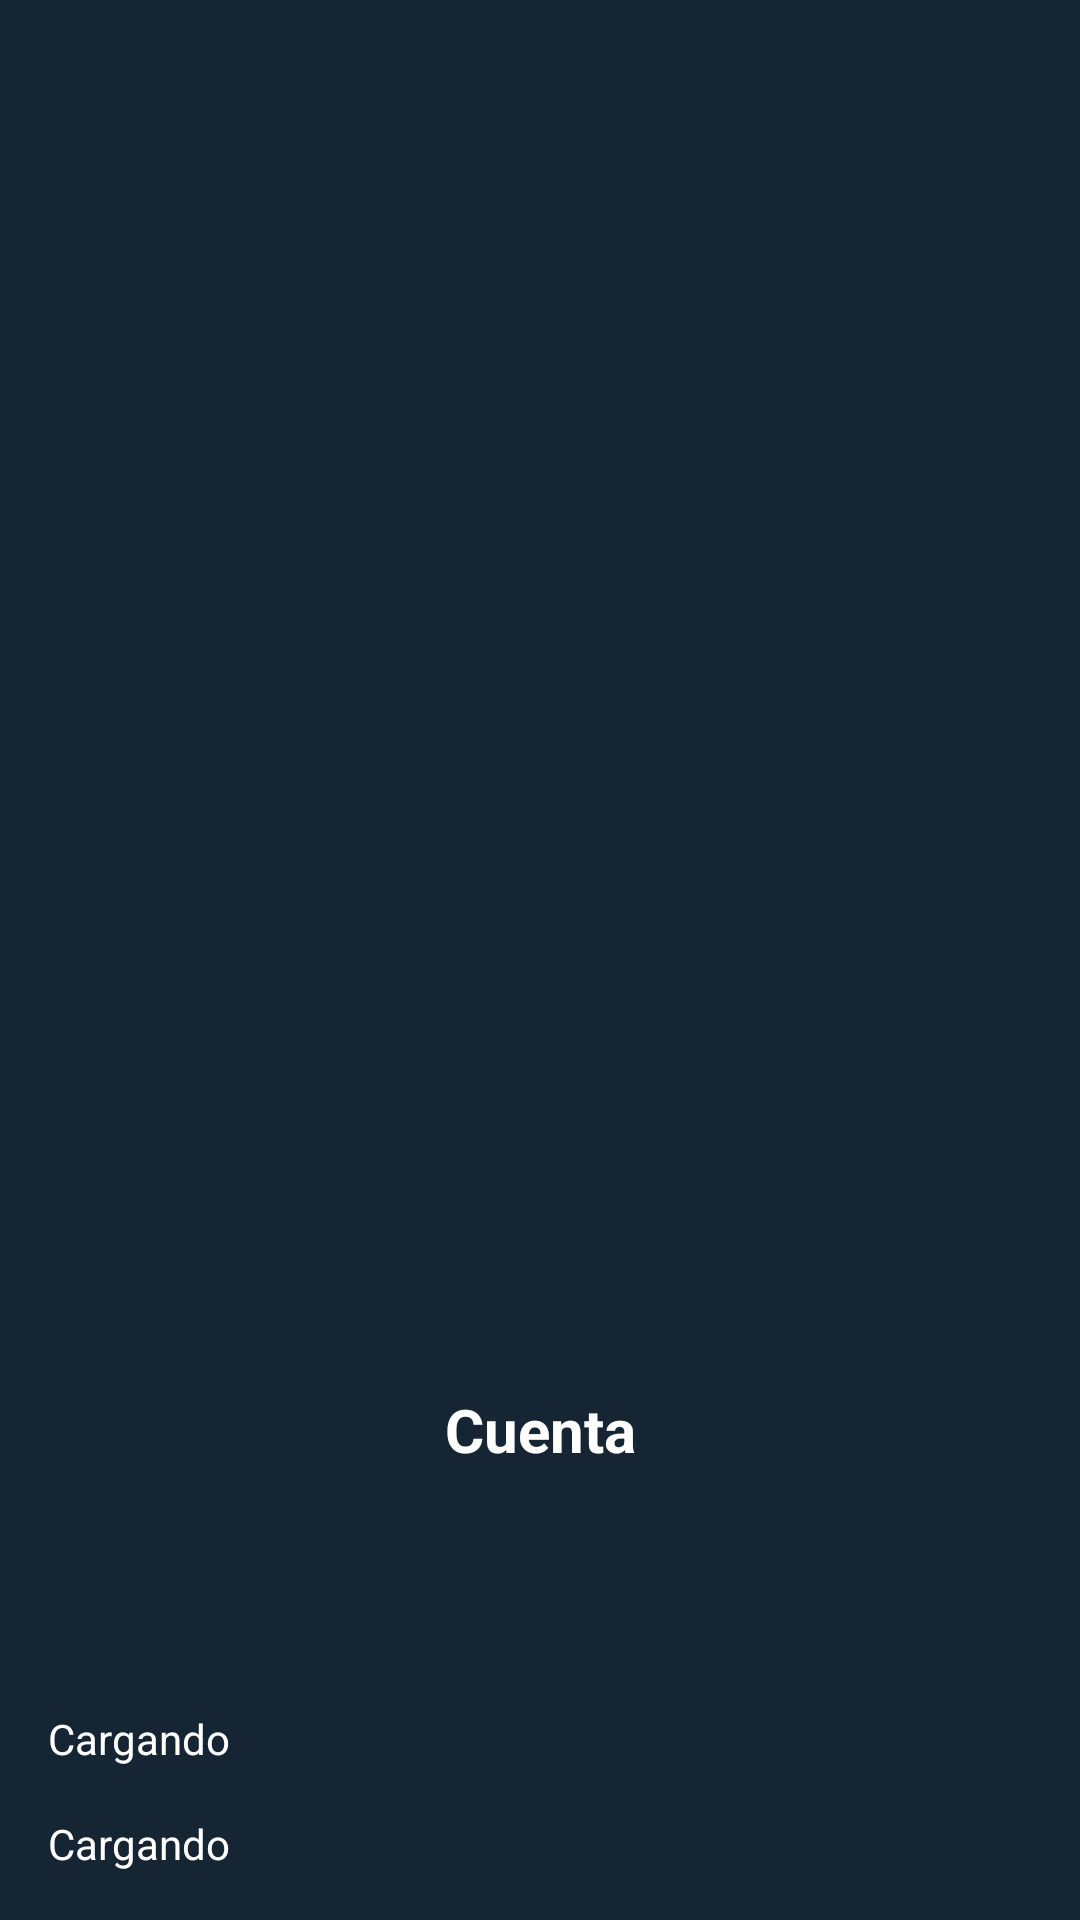

The Android layout XML behind this screen, and the referenced resources:
<!-- AndroidManifest.xml: application theme Theme.PayMovil -->
<!-- res/layout/nav_header_main.xml -->
<?xml version="1.0" encoding="utf-8"?>
<LinearLayout xmlns:android="http://schemas.android.com/apk/res/android"
    android:id="@+id/nav_header"
    android:layout_width="match_parent"
    android:layout_height="wrap_content"
    android:background="#162534"
    android:clickable="true"
    android:focusable="true"
    android:foreground="?attr/selectableItemBackgroundBorderless"
    android:gravity="bottom"
    android:orientation="vertical"
    android:padding="16dp"
    android:theme="@style/ThemeOverlay.AppCompat.Dark">

    <TextView
        android:id="@+id/nav_header_tipo"
        android:layout_width="match_parent"
        android:layout_height="wrap_content"
        android:text="@string/header_tipo"
        android:textColor="@color/white"
        android:textAlignment="center"
        android:textSize="20sp"
        android:textStyle="bold" />

    <ImageView
        android:id="@+id/nav_header_imagen"
        android:layout_width="64dp"
        android:layout_height="64dp"
        android:src="@drawable/usuario" />

    <TextView
        android:id="@+id/nav_header_nombre"
        android:layout_width="match_parent"
        android:layout_height="wrap_content"
        android:paddingTop="16dp"
        android:text="@string/nombre"
        android:textAppearance="@style/TextAppearance.AppCompat.Body1" />

    <TextView
        android:id="@+id/nav_header_correo"
        android:layout_width="match_parent"
        android:layout_height="wrap_content"
        android:paddingTop="16dp"
        android:text="@string/nombre"
        android:textAppearance="@style/TextAppearance.AppCompat.Body1" />

</LinearLayout>
<!-- resources referenced by this layout -->
<resources>
  <color name="white">#FFFFFFFF</color>
  <string name="header_tipo">Cuenta</string>
  <string name="nombre">Cargando</string>
      //Drawer
  <style name="Theme.PayMovil" parent="Theme.MaterialComponents.DayNight.DarkActionBar">
          
          <item name="colorPrimary">@color/verde</item>
          <item name="colorPrimaryVariant">#00C853</item>
          <item name="colorOnPrimary">@color/white</item>
          
          <item name="colorSecondary">@color/teal_200</item>
          <item name="colorSecondaryVariant">@color/teal_700</item>
          <item name="colorOnSecondary">@color/black</item>
          
          <item name="android:statusBarColor">?attr/colorPrimaryVariant</item>
          
          //Ocultar la barra de navegacion por defecto
          <item name="windowActionBar">false</item>
          //Ocultar el titulo de la app
          <item name="windowNoTitle">true</item>
      </style>
  <color name="verde">#00C853</color>
  <color name="teal_200">#FF03DAC5</color>
  <color name="teal_700">#FF018786</color>
  <color name="black">#FF000000</color>
</resources>
